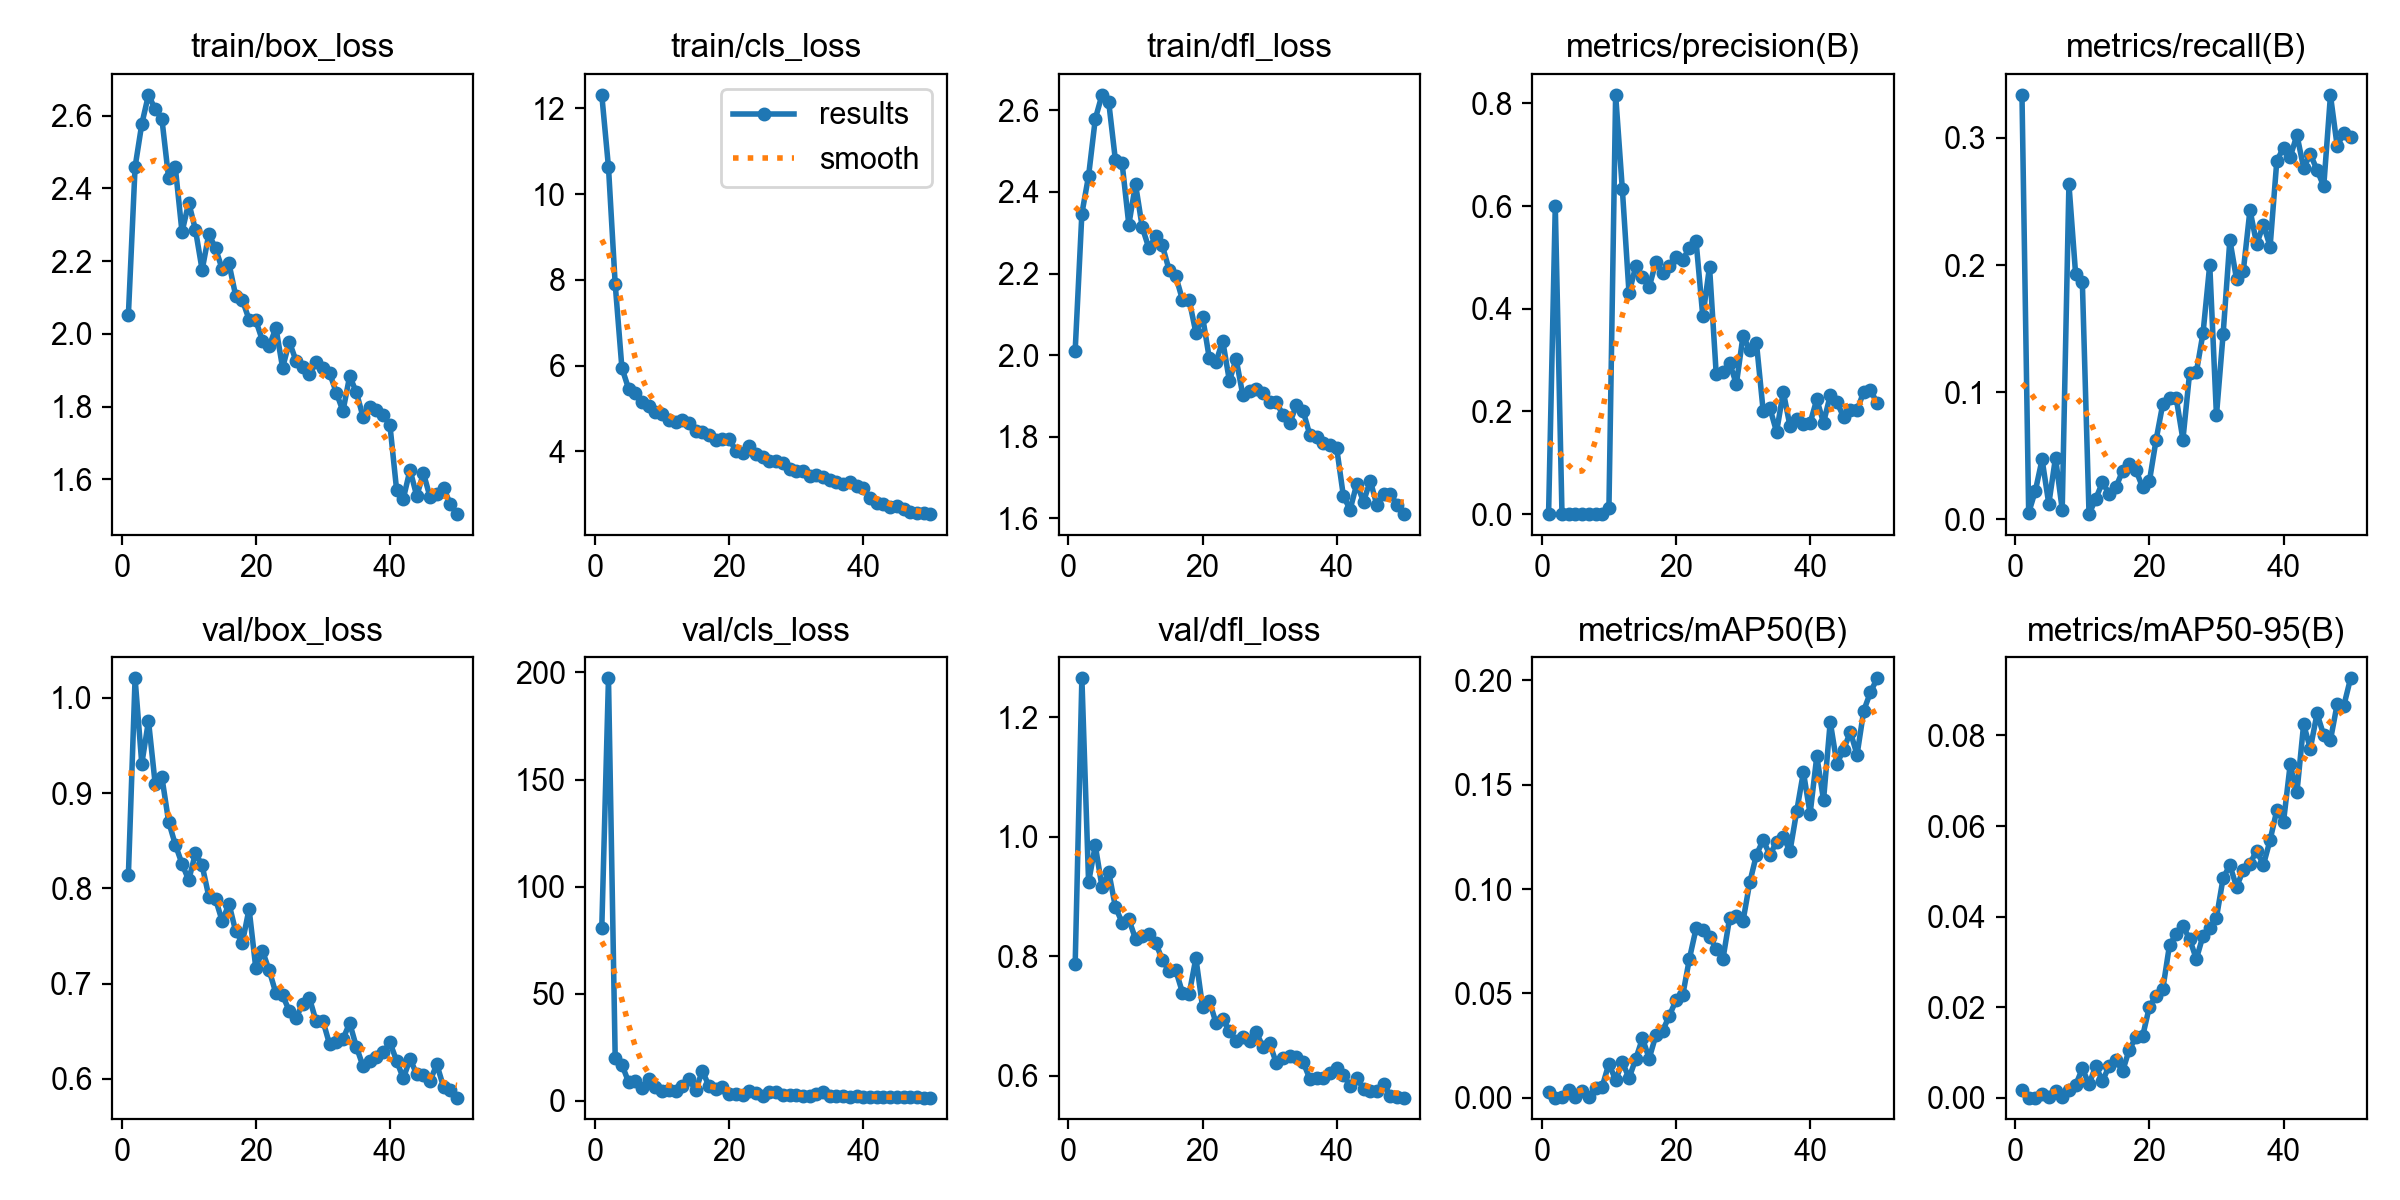

Source data for this figure (header and first rows):
epoch, time, train/box_loss, train/cls_loss, train/dfl_loss, metrics/precision(B), metrics/recall(B), metrics/mAP50(B), metrics/mAP50-95(B), val/box_loss, val/cls_loss, val/dfl_loss, lr/pg0, lr/pg1, lr/pg2
1, 246.2, 2.052, 12.32, 2.011, 0.00017, 0.334, 0.00267, 0.00159, 0.8136, 80.51, 0.7867, 0.0003692, 0.0003692, 0.0003692
2, 531.2, 2.459, 10.63, 2.347, 0.6001, 0.005, 6e-05, 1e-05, 1.021, 197.3, 1.265, 0.0007249, 0.0007249, 0.0007249
3, 773.7, 2.577, 7.908, 2.439, 0.00023, 0.02241, 0.00013, 2e-05, 0.9308, 20.21, 0.9243, 0.001066, 0.001066, 0.001066
4, 995.4, 2.657, 5.951, 2.579, 0.00024, 0.047, 0.00367, 0.00075, 0.9758, 16.85, 0.9855, 0.001045, 0.001045, 0.001045
5, 1196, 2.617, 5.463, 2.638, 0.00056, 0.012, 0.00034, 7e-05, 0.9095, 8.82, 0.9159, 0.001023, 0.001023, 0.001023
6, 1408, 2.591, 5.367, 2.62, 0.00019, 0.04841, 0.00324, 0.00145, 0.9167, 9.215, 0.9411, 0.001001, 0.001001, 0.001001
7, 1619, 2.429, 5.147, 2.478, 0.0004, 0.00755, 0.00031, 9e-05, 0.8701, 5.855, 0.8826, 0.000979, 0.000979, 0.000979
8, 1872, 2.458, 5.063, 2.47, 0.00087, 0.2638, 0.00453, 0.00163, 0.846, 10.41, 0.8566, 0.000957, 0.000957, 0.000957
9, 2095, 2.28, 4.912, 2.319, 0.00109, 0.1928, 0.00536, 0.00272, 0.8258, 6.269, 0.8619, 0.000935, 0.000935, 0.000935
10, 2310, 2.361, 4.87, 2.419, 0.01202, 0.1869, 0.01638, 0.00644, 0.8087, 4.367, 0.8293, 0.000913, 0.000913, 0.000913
11, 2531, 2.287, 4.741, 2.313, 0.8167, 0.004, 0.00839, 0.00294, 0.837, 5.153, 0.8337, 0.000891, 0.000891, 0.000891
12, 2753, 2.176, 4.697, 2.262, 0.6328, 0.016, 0.01714, 0.00699, 0.8242, 4.68, 0.8379, 0.000869, 0.000869, 0.000869
13, 3004, 2.275, 4.728, 2.291, 0.4298, 0.029, 0.0094, 0.00365, 0.7913, 7.076, 0.8226, 0.000847, 0.000847, 0.000847
14, 3306, 2.235, 4.66, 2.269, 0.4834, 0.02, 0.01856, 0.00699, 0.7888, 10.21, 0.7943, 0.000825, 0.000825, 0.000825
15, 3536, 2.178, 4.467, 2.209, 0.4617, 0.025, 0.02846, 0.00841, 0.7655, 4.91, 0.775, 0.000803, 0.000803, 0.000803
16, 3846, 2.194, 4.453, 2.193, 0.4417, 0.038, 0.01878, 0.00582, 0.784, 13.99, 0.7765, 0.000781, 0.000781, 0.000781
17, 4094, 2.105, 4.375, 2.136, 0.4914, 0.04324, 0.02988, 0.01063, 0.755, 6.761, 0.7395, 0.000759, 0.000759, 0.000759
18, 4404, 2.093, 4.267, 2.135, 0.4693, 0.03841, 0.03198, 0.01333, 0.743, 5.658, 0.737, 0.000737, 0.000737, 0.000737
19, 4645, 2.039, 4.281, 2.055, 0.4827, 0.025, 0.03921, 0.01361, 0.7786, 6.323, 0.7971, 0.000715, 0.000715, 0.000715
20, 4876, 2.037, 4.288, 2.094, 0.5006, 0.02978, 0.04668, 0.02007, 0.7165, 3.407, 0.715, 0.000693, 0.000693, 0.000693
21, 5098, 1.981, 4.02, 1.992, 0.4949, 0.06241, 0.04902, 0.02254, 0.7344, 3.379, 0.7257, 0.000671, 0.000671, 0.000671
22, 5318, 1.966, 3.966, 1.983, 0.5188, 0.0907, 0.06657, 0.02399, 0.7139, 2.735, 0.6887, 0.000649, 0.000649, 0.000649
23, 5548, 2.017, 4.117, 2.035, 0.5311, 0.095, 0.08114, 0.03371, 0.6899, 4.743, 0.6951, 0.000627, 0.000627, 0.000627
24, 5777, 1.907, 3.94, 1.937, 0.385, 0.09525, 0.0802, 0.03611, 0.6879, 3.844, 0.6756, 0.0006051, 0.0006051, 0.0006051
25, 6000, 1.979, 3.871, 1.991, 0.4819, 0.0627, 0.0771, 0.03788, 0.6712, 2.418, 0.6582, 0.0005831, 0.0005831, 0.0005831
26, 6230, 1.926, 3.77, 1.902, 0.2725, 0.1152, 0.07146, 0.03505, 0.6639, 4.15, 0.6645, 0.0005611, 0.0005611, 0.0005611
27, 6460, 1.909, 3.784, 1.913, 0.2774, 0.1155, 0.06645, 0.03062, 0.6789, 4.182, 0.6593, 0.0005391, 0.0005391, 0.0005391
28, 6690, 1.889, 3.72, 1.918, 0.2947, 0.1465, 0.0862, 0.03577, 0.6848, 2.679, 0.6732, 0.0005171, 0.0005171, 0.0005171
29, 6918, 1.922, 3.596, 1.909, 0.2532, 0.2002, 0.08726, 0.03757, 0.6604, 2.946, 0.6488, 0.0004951, 0.0004951, 0.0004951
30, 7148, 1.906, 3.546, 1.886, 0.3477, 0.08168, 0.0848, 0.03977, 0.6612, 2.641, 0.6546, 0.0004731, 0.0004731, 0.0004731
31, 7373, 1.893, 3.54, 1.884, 0.3192, 0.1461, 0.1031, 0.04854, 0.6364, 2.391, 0.6213, 0.0004511, 0.0004511, 0.0004511
32, 7601, 1.839, 3.422, 1.853, 0.3332, 0.2197, 0.1164, 0.05132, 0.6384, 2.07, 0.6296, 0.0004291, 0.0004291, 0.0004291
33, 7831, 1.788, 3.444, 1.833, 0.2013, 0.1888, 0.1235, 0.04658, 0.6419, 3.186, 0.6337, 0.0004071, 0.0004071, 0.0004071
34, 8064, 1.884, 3.399, 1.879, 0.2066, 0.1951, 0.1163, 0.05024, 0.6586, 3.908, 0.6311, 0.0003851, 0.0003851, 0.0003851
35, 8294, 1.839, 3.334, 1.863, 0.1603, 0.2434, 0.1226, 0.05169, 0.6337, 2.439, 0.6231, 0.0003631, 0.0003631, 0.0003631
36, 8522, 1.772, 3.286, 1.804, 0.2384, 0.2165, 0.125, 0.05455, 0.6132, 2.059, 0.5949, 0.0003411, 0.0003411, 0.0003411
37, 8750, 1.799, 3.245, 1.798, 0.1716, 0.2317, 0.1182, 0.0514, 0.6189, 2.029, 0.5973, 0.0003191, 0.0003191, 0.0003191
38, 8975, 1.791, 3.293, 1.785, 0.1857, 0.2145, 0.1373, 0.0569, 0.6226, 2.01, 0.5973, 0.0002971, 0.0002971, 0.0002971
39, 9202, 1.776, 3.204, 1.781, 0.1752, 0.2819, 0.156, 0.06346, 0.6278, 2.356, 0.6046, 0.0002751, 0.0002751, 0.0002751
40, 9432, 1.75, 3.155, 1.772, 0.1778, 0.2924, 0.1361, 0.06094, 0.6383, 1.964, 0.614, 0.0002531, 0.0002531, 0.0002531
41, 9663, 1.571, 2.905, 1.654, 0.2237, 0.2851, 0.1637, 0.07363, 0.619, 1.763, 0.6011, 0.0002311, 0.0002311, 0.0002311
42, 9892, 1.547, 2.789, 1.622, 0.1781, 0.3023, 0.1426, 0.06744, 0.6006, 1.744, 0.5839, 0.0002091, 0.0002091, 0.0002091
43, 10123, 1.626, 2.785, 1.685, 0.2313, 0.2765, 0.1801, 0.08245, 0.6209, 1.655, 0.5964, 0.0001871, 0.0001871, 0.0001871
44, 10354, 1.554, 2.714, 1.641, 0.218, 0.2873, 0.16, 0.0771, 0.605, 1.698, 0.5787, 0.0001651, 0.0001651, 0.0001651
45, 10585, 1.617, 2.726, 1.693, 0.1892, 0.2748, 0.1668, 0.08487, 0.604, 1.614, 0.575, 0.0001431, 0.0001431, 0.0001431
46, 10821, 1.55, 2.65, 1.632, 0.2025, 0.262, 0.1753, 0.08004, 0.5983, 1.583, 0.575, 0.0001211, 0.0001211, 0.0001211
47, 11042, 1.559, 2.589, 1.66, 0.2026, 0.3336, 0.1643, 0.079, 0.6152, 1.605, 0.5869, 9.91012e-05, 9.91012e-05, 9.91012e-05
48, 11263, 1.578, 2.566, 1.661, 0.2383, 0.2938, 0.1855, 0.08691, 0.5914, 1.603, 0.5664, 7.71034e-05, 7.71034e-05, 7.71034e-05
49, 11481, 1.532, 2.555, 1.633, 0.242, 0.3039, 0.1943, 0.08662, 0.5884, 1.509, 0.5651, 5.51056e-05, 5.51056e-05, 5.51056e-05
50, 11704, 1.505, 2.539, 1.611, 0.216, 0.3008, 0.201, 0.09263, 0.5804, 1.524, 0.5638, 3.31078e-05, 3.31078e-05, 3.31078e-05
